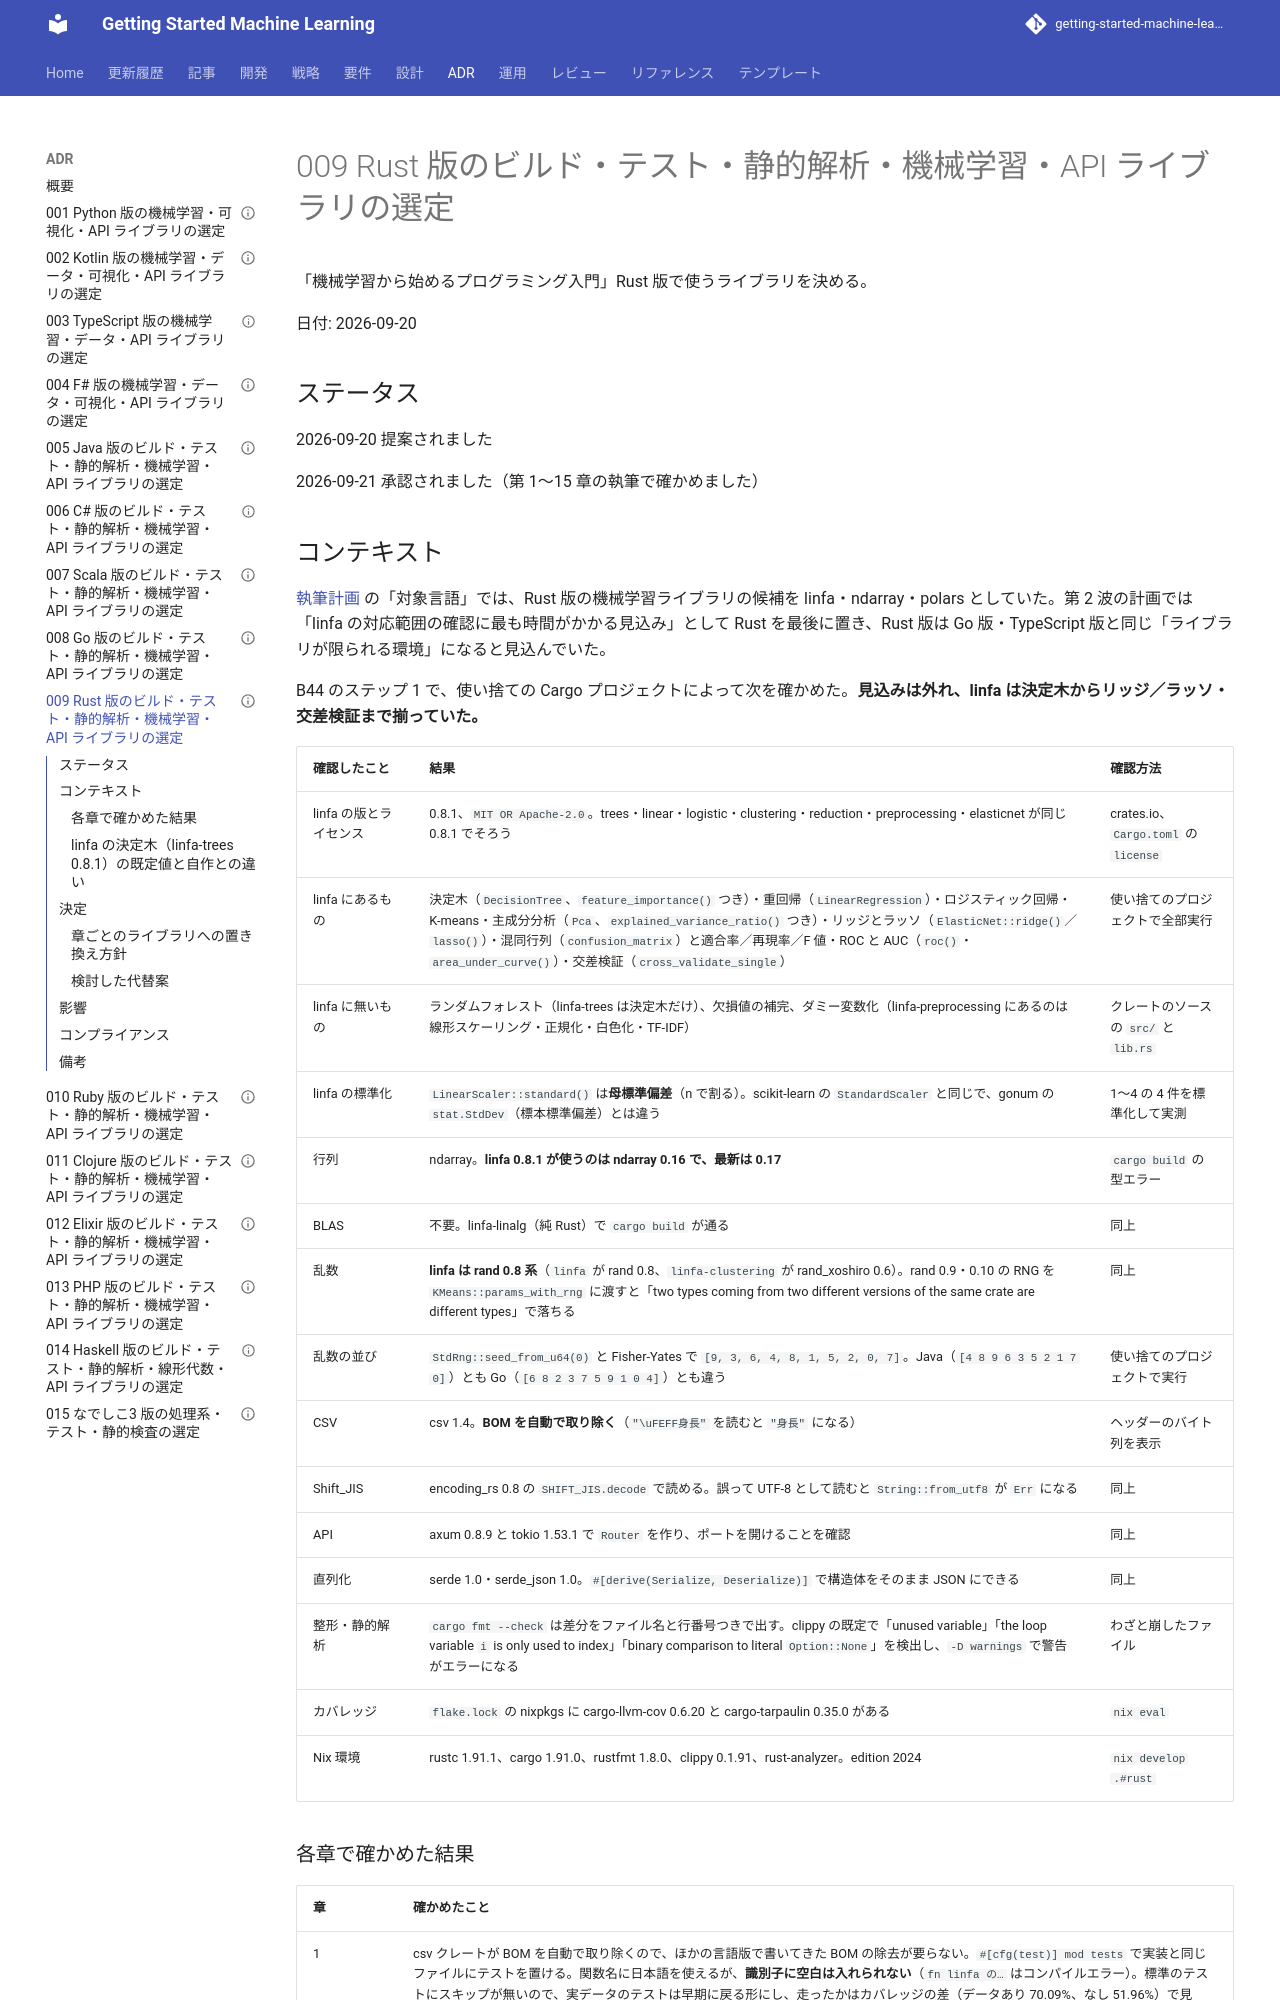

repository: k2works/getting-started-machine-learning · page: adr/009-rust-ml-libraries/index.html · generator: mkdocs

---
type: ADR
title: "009 Rust 版のビルド・テスト・静的解析・機械学習・API ライブラリの選定"
description: "Rust 版のライブラリに Cargo 標準のテスト・rustfmt・clippy・linfa 0.8.1・ndarray 0.16・axum を採用し、クレートの版をそろえる方針と自作する範囲を決める。"
tags: [adr,getting-start-ml,rust]
status: stable
generated: { by: claude-code/claude-opus-5, at: 2026-09-20T13:10:00Z }
---

# 009 Rust 版のビルド・テスト・静的解析・機械学習・API ライブラリの選定

「機械学習から始めるプログラミング入門」Rust 版で使うライブラリを決める。

日付: 2026-09-20

## ステータス

2026-09-20 提案されました

2026-09-21 承認されました（第 1〜15 章の執筆で確かめました）

## コンテキスト

[執筆計画](../article/getting-start-ml/outline.md) の「対象言語」では、Rust 版の機械学習ライブラリの候補を linfa・ndarray・polars としていた。第 2 波の計画では「linfa の対応範囲の確認に最も時間がかかる見込み」として Rust を最後に置き、Rust 版は Go 版・TypeScript 版と同じ「ライブラリが限られる環境」になると見込んでいた。

B44 のステップ 1 で、使い捨ての Cargo プロジェクトによって次を確かめた。**見込みは外れ、linfa は決定木からリッジ／ラッソ・交差検証まで揃っていた。**

| 確認したこと | 結果 | 確認方法 |
|------------|------|---------|
| linfa の版とライセンス | 0.8.1、`MIT OR Apache-2.0`。trees・linear・logistic・clustering・reduction・preprocessing・elasticnet が同じ 0.8.1 でそろう | crates.io、`Cargo.toml` の `license` |
| linfa にあるもの | 決定木（`DecisionTree`、`feature_importance()` つき）・重回帰（`LinearRegression`）・ロジスティック回帰・K-means・主成分分析（`Pca`、`explained_variance_ratio()` つき）・リッジとラッソ（`ElasticNet::ridge()`／`lasso()`）・混同行列（`confusion_matrix`）と適合率／再現率／F 値・ROC と AUC（`roc()`・`area_under_curve()`）・交差検証（`cross_validate_single`） | 使い捨てのプロジェクトで全部実行 |
| linfa に無いもの | ランダムフォレスト（linfa-trees は決定木だけ）、欠損値の補完、ダミー変数化（linfa-preprocessing にあるのは線形スケーリング・正規化・白色化・TF-IDF） | クレートのソースの `src/` と `lib.rs` |
| linfa の標準化 | `LinearScaler::standard()` は**母標準偏差**（n で割る）。scikit-learn の `StandardScaler` と同じで、gonum の `stat.StdDev`（標本標準偏差）とは違う | 1〜4 の 4 件を標準化して実測 |
| 行列 | ndarray。**linfa 0.8.1 が使うのは ndarray 0.16 で、最新は 0.17** | `cargo build` の型エラー |
| BLAS | 不要。linfa-linalg（純 Rust）で `cargo build` が通る | 同上 |
| 乱数 | **linfa は rand 0.8 系**（`linfa` が rand 0.8、`linfa-clustering` が rand_xoshiro 0.6）。rand 0.9・0.10 の RNG を `KMeans::params_with_rng` に渡すと「two types coming from two different versions of the same crate are different types」で落ちる | 同上 |
| 乱数の並び | `StdRng::seed_from_u64(0)` と Fisher-Yates で `[9, 3, 6, 4, 8, 1, 5, 2, 0, 7]`。Java（`[4 8 9 6 3 5 2 1 7 0]`）とも Go（`[6 8 2 3 7 5 9 1 0 4]`）とも違う | 使い捨てのプロジェクトで実行 |
| CSV | csv 1.4。**BOM を自動で取り除く**（`"\uFEFF身長"` を読むと `"身長"` になる） | ヘッダーのバイト列を表示 |
| Shift_JIS | encoding_rs 0.8 の `SHIFT_JIS.decode` で読める。誤って UTF-8 として読むと `String::from_utf8` が `Err` になる | 同上 |
| API | axum 0.8.9 と tokio 1.53.1 で `Router` を作り、ポートを開けることを確認 | 同上 |
| 直列化 | serde 1.0・serde_json 1.0。`#[derive(Serialize, Deserialize)]` で構造体をそのまま JSON にできる | 同上 |
| 整形・静的解析 | `cargo fmt --check` は差分をファイル名と行番号つきで出す。clippy の既定で「unused variable」「the loop variable `i` is only used to index」「binary comparison to literal `Option::None`」を検出し、`-D warnings` で警告がエラーになる | わざと崩したファイル |
| カバレッジ | `flake.lock` の nixpkgs に cargo-llvm-cov 0.6.20 と cargo-tarpaulin 0.35.0 がある | `nix eval` |
| Nix 環境 | rustc 1.91.1、cargo 1.91.0、rustfmt 1.8.0、clippy 0.1.91、rust-analyzer。edition 2024 | `nix develop .#rust` |
